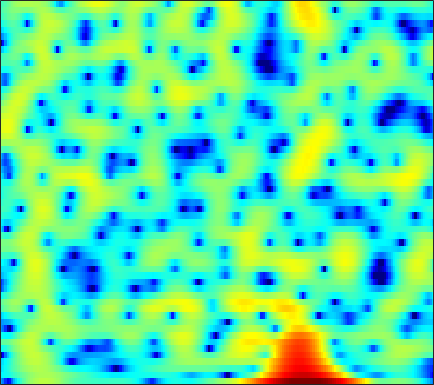

The file beside this chart, header and first rows:
-10.76, -12.662, -16.174, -19.209, -17.59, -13.15, -9.5881, -7.5236, -5.2771, -3.4843, -2.0472, -1.1458, -0.12984, 0.70279, 1.2203, 1.7814, 2.2156, 2.464, 2.6821, 2.7962, 2.8107, 2.762, 2.6213, 2.397
-6.46, -6.136, -5.681, -5.182, -4.78, -4.196, -3.567, -3.07, -2.389, -1.71, -1.052, -0.5831, -0.001967, 0.5162, 0.8581, 1.249, 1.56, 1.742, 1.915, 2.012, 2.037, 2.009, 1.912, 1.757
-7.778, -6.811, -5.645, -4.592, -3.862, -2.959, -2.128, -1.549, -0.8307, -0.1761, 0.4103, 0.8043, 1.262, 1.642, 1.871, 2.103, 2.244, 2.292, 2.273, 2.162, 1.958, 1.746, 1.38, 0.9267
-8.181, -7.405, -6.28, -5.103, -4.213, -3.054, -1.966, -1.205, -0.2799, 0.5385, 1.244, 1.695, 2.194, 2.57, 2.775, 2.942, 2.986, 2.939, 2.766, 2.46, 2.026, 1.607, 0.9179, 0.06827
-25.29, -18.57, -12.6, -8.796, -6.652, -4.369, -2.554, -1.418, -0.1544, 0.8723, 1.694, 2.185, 2.689, 3.027, 3.179, 3.254, 3.189, 3.054, 2.76, 2.343, 1.809, 1.337, 0.6056, -0.2391
-5.629, -5.335, -4.58, -3.557, -2.713, -1.582, -0.5102, 0.2259, 1.097, 1.822, 2.397, 2.719, 3.002, 3.108, 3.076, 2.872, 2.496, 2.104, 1.444, 0.6665, -0.181, -0.816, -1.603, -2.252
-1.784, -1.696, -1.444, -1.047, -0.6635, -0.05587, 0.6156, 1.129, 1.808, 2.414, 2.91, 3.188, 3.413, 3.435, 3.298, 2.885, 2.176, 1.408, 0.003644, -1.962, -4.747, -7.685, -13.42, -15.81
-5.429, -5.812, -6.223, -6.276, -5.953, -5.013, -3.697, -2.624, -1.233, 0.01861, 1.058, 1.693, 2.339, 2.75, 2.904, 2.893, 2.633, 2.28, 1.604, 0.7213, -0.2837, -1.014, -1.739, -1.954
-11.57, -12.96, -16.09, -22.47, -27.35, -17.2, -11.52, -8.668, -5.847, -3.748, -2.114, -1.131, -0.07992, 0.7116, 1.167, 1.611, 1.895, 2.018, 2.081, 2.063, 2.004, 1.953, 1.904, 1.884
-11.28, -10.88, -10.43, -9.933, -9.395, -8.397, -7.164, -6.18, -4.885, -3.716, -2.7, -2.022, -1.237, -0.5534, -0.0954, 0.4688, 0.9697, 1.307, 1.701, 2.022, 2.272, 2.412, 2.538, 2.596
-8.282, -7.152, -5.929, -4.945, -4.341, -3.661, -3.114, -2.8, -2.523, -2.401, -2.412, -2.474, -2.531, -2.406, -2.11, -1.427, -0.5272, 0.1895, 1.078, 1.833, 2.392, 2.676, 2.902, 2.96
-2.794, -2.007, -1.111, -0.3895, 0.03345, 0.4179, 0.5667, 0.4948, 0.1027, -0.7298, -2.181, -3.86, -7.485, -14.4, -16.66, -8.173, -3.461, -1.196, 0.8662, 2.198, 2.994, 3.294, 3.348, 3.063
-1.576, -1.039, -0.336, 0.307, 0.7333, 1.175, 1.45, 1.529, 1.422, 1.068, 0.4639, -0.1234, -0.9339, -1.46, -1.431, -0.7642, 0.2902, 1.097, 1.976, 2.52, 2.686, 2.557, 2.015, 0.9922
-5.62, -4.906, -3.845, -2.756, -1.974, -1.027, -0.2201, 0.2781, 0.8126, 1.2, 1.463, 1.611, 1.756, 1.897, 2.02, 2.196, 2.355, 2.438, 2.456, 2.319, 1.972, 1.554, 0.7587, -0.3267
-14.74, -12.3, -9.315, -6.819, -5.255, -3.507, -2.062, -1.147, -0.1138, 0.7345, 1.423, 1.845, 2.302, 2.643, 2.825, 2.972, 3.004, 2.948, 2.753, 2.414, 1.928, 1.459, 0.7004, -0.1832
-15.49, -13.27, -10.38, -7.926, -6.356, -4.529, -2.959, -1.919, -0.7008, 0.3544, 1.254, 1.824, 2.456, 2.931, 3.18, 3.373, 3.405, 3.319, 3.054, 2.62, 2.019, 1.462, 0.5993, -0.3913
-9.685, -8.99, -7.925, -6.791, -5.935, -4.747, -3.531, -2.595, -1.336, -0.1257, 0.9938, 1.744, 2.587, 3.238, 3.594, 3.881, 3.946, 3.849, 3.524, 2.967, 2.18, 1.44, 0.2421, -1.194
-8.091, -7.741, -7.554, -7.618, -7.748, -7.696, -6.911, -5.746, -3.726, -1.656, 0.1872, 1.362, 2.641, 3.585, 4.091, 4.505, 4.63, 4.54, 4.181, 3.542, 2.604, 1.7, 0.1988, -1.696
-6.27, -6.265, -6.872, -8.409, -10.52, -16.03, -20.94, -12.95, -6.77, -2.97, -0.3345, 1.147, 2.636, 3.681, 4.211, 4.617, 4.719, 4.606, 4.216, 3.573, 2.671, 1.819, 0.4476, -1.213
-3.106, -3.113, -3.28, -3.576, -3.796, -3.889, -3.495, -2.83, -1.585, -0.1997, 1.09, 1.923, 2.797, 3.398, 3.663, 3.78, 3.644, 3.39, 2.862, 2.154, 1.305, 0.5915, -0.449, -1.584
-0.7512, -0.7363, -0.6851, -0.5739, -0.4314, -0.1438, 0.2581, 0.6405, 1.214, 1.809, 2.35, 2.689, 2.998, 3.095, 3.018, 2.698, 2.115, 1.518, 0.535, -0.5951, -1.73, -2.481, -3.248, -3.729
-0.176, -0.2693, -0.2809, -0.135, 0.08923, 0.5276, 1.076, 1.523, 2.119, 2.661, 3.091, 3.305, 3.426, 3.309, 3.039, 2.391, 1.347, 0.2543, -1.712, -4.451, -8.133, -11.11, -11.72, -8.772
-2.696, -3.37, -3.99, -3.949, -3.416, -2.273, -0.9405, 0.02084, 1.168, 2.113, 2.839, 3.229, 3.534, 3.581, 3.428, 2.943, 2.108, 1.209, -0.3852, -2.465, -4.879, -6.396, -6.763, -5.352
-7.78, -10.66, -17.91, -23.5, -14.11, -8.489, -5.167, -3.374, -1.553, -0.1643, 0.9091, 1.554, 2.201, 2.619, 2.787, 2.818, 2.634, 2.365, 1.866, 1.284, 0.7107, 0.362, 0.07781, -0.006231
-6.483, -7.421, -8.405, -8.603, -8.118, -6.941, -5.625, -4.691, -3.531, -2.434, -1.377, -0.6106, 0.3507, 1.198, 1.728, 2.288, 2.653, 2.812, 2.868, 2.786, 2.588, 2.384, 2.051, 1.657
-3.964, -4.169, -4.462, -4.767, -5.006, -5.358, -5.79, -6.134, -6.428, -6.113, -4.934, -3.655, -1.82, -0.1364, 0.9449, 2.105, 2.958, 3.41, 3.787, 3.916, 3.825, 3.616, 3.149, 2.469
-3.089, -3.002, -3.102, -3.455, -3.932, -4.986, -6.732, -8.822, -13.96, -37.95, -13.21, -7.992, -3.79, -0.9902, 0.5695, 2.122, 3.229, 3.81, 4.302, 4.5, 4.421, 4.183, 3.625, 2.772
-4.086, -3.609, -3.22, -3.107, -3.2, -3.543, -4.11, -4.608, -5.13, -5.085, -4.186, -3.106, -1.483, 0.04029, 1.025, 2.105, 2.908, 3.341, 3.7, 3.828, 3.721, 3.49, 2.971, 2.195
-4.958, -4.228, -3.47, -2.934, -2.633, -2.312, -2.053, -1.855, -1.539, -1.114, -0.5784, -0.1185, 0.5318, 1.154, 1.563, 2.022, 2.348, 2.515, 2.636, 2.643, 2.543, 2.387, 2.051, 1.539
-4.627, -4.156, -3.603, -3.083, -2.677, -2.1, -1.479, -0.9929, -0.3549, 0.2465, 0.7775, 1.116, 1.457, 1.652, 1.692, 1.609, 1.4, 1.199, 0.9584, 0.82, 0.8442, 0.9369, 1.087, 1.161
-4.77, -4.992, -5.241, -5.171, -4.803, -3.893, -2.666, -1.692, -0.4573, 0.5812, 1.382, 1.792, 2.055, 1.969, 1.657, 0.8503, -0.4157, -1.669, -3.488, -4.516, -3.753, -2.437, -0.6659, 0.7225
-7.239, -8.895, -11.95, -15.88, -15.97, -11.16, -6.907, -4.497, -2.028, -0.2049, 1.074, 1.716, 2.16, 2.123, 1.748, 0.7267, -1.067, -3.098, -7.178, -11.51, -8, -4.558, -1.384, 0.6802
-9.22, -10.71, -12.68, -13.92, -13.49, -10.99, -7.773, -5.576, -3.098, -1.147, 0.2952, 1.086, 1.781, 2.079, 2.055, 1.739, 1.135, 0.5948, -0.0929, -0.4504, -0.3489, -0.01079, 0.5942, 1.189
-11.39, -13.57, -15.21, -13.73, -11.61, -8.708, -6.066, -4.315, -2.286, -0.6212, 0.6991, 1.464, 2.211, 2.674, 2.857, 2.912, 2.797, 2.635, 2.356, 2.056, 1.755, 1.527, 1.197, 0.8226
-9.433, -12.06, -14.28, -11.76, -9.003, -5.942, -3.531, -2.067, -0.4665, 0.8044, 1.804, 2.392, 2.97, 3.347, 3.513, 3.582, 3.512, 3.359, 3.044, 2.575, 1.962, 1.387, 0.4407, -0.7517
-2.233, -2.586, -2.726, -2.392, -1.891, -1.039, -0.1624, 0.4551, 1.18, 1.766, 2.209, 2.466, 2.716, 2.869, 2.918, 2.903, 2.773, 2.596, 2.232, 1.703, 0.9667, 0.2522, -0.9639, -2.589
1.39, 1.432, 1.515, 1.618, 1.705, 1.811, 1.858, 1.846, 1.743, 1.56, 1.323, 1.14, 0.9485, 0.8397, 0.8075, 0.8031, 0.7633, 0.6874, 0.4634, 0.09577, -0.458, -0.9983, -1.895, -2.993
3.295, 3.569, 3.787, 3.833, 3.748, 3.46, 2.963, 2.425, 1.47, 0.2455, -1.164, -2.221, -3.297, -3.603, -3.335, -2.706, -2.104, -1.814, -1.67, -1.809, -2.147, -2.484, -2.982, -3.438
4.265, 4.709, 5.041, 5.099, 4.954, 4.491, 3.68, 2.802, 1.183, -1.134, -4.556, -8.48, -19.3, -16.42, -10.35, -6.638, -4.816, -4.158, -3.911, -4.25, -5.011, -5.746, -6.666, -7.071
4.082, 4.54, 4.918, 5.039, 4.95, 4.585, 3.895, 3.163, 1.867, 0.2064, -1.772, -3.308, -4.989, -5.684, -5.582, -5.176, -4.957, -5.039, -5.586, -6.712, -8.631, -10.91, -16.2, -30.34
2.998, 3.454, 3.919, 4.188, 4.249, 4.139, 3.799, 3.393, 2.664, 1.753, 0.7151, -0.09581, -1.155, -2.139, -2.821, -3.691, -4.568, -5.247, -6.221, -7.272, -8.425, -9.322, -10.31, -10.53
1.373, 2.02, 2.767, 3.333, 3.631, 3.841, 3.853, 3.719, 3.36, 2.802, 2.05, 1.363, 0.2938, -0.9576, -2.025, -3.613, -5.302, -6.558, -7.916, -8.595, -8.563, -8.219, -7.584, -6.83
-0.9082, 0.2062, 1.438, 2.417, 2.999, 3.578, 3.927, 4.047, 4.005, 3.725, 3.196, 2.618, 1.571, 0.1574, -1.206, -3.574, -6.88, -10.45, -18.23, -18.52, -11.89, -9.133, -6.826, -5.36
-3.323, -2.004, -0.5512, 0.6768, 1.475, 2.393, 3.112, 3.519, 3.863, 3.96, 3.797, 3.492, 2.82, 1.823, 0.8453, -0.7759, -2.76, -4.364, -6.127, -6.584, -5.754, -4.897, -3.929, -3.345
-5.809, -5.218, -4.231, -2.97, -1.914, -0.5039, 0.783, 1.593, 2.442, 3.021, 3.33, 3.396, 3.287, 2.962, 2.599, 1.997, 1.322, 0.8296, 0.2692, -0.129, -0.3867, -0.5407, -0.8095, -1.283
-11.02, -13.04, -13.97, -10.67, -7.774, -4.65, -2.331, -1.005, 0.3435, 1.308, 1.977, 2.324, 2.623, 2.777, 2.816, 2.783, 2.687, 2.584, 2.408, 2.186, 1.903, 1.633, 1.149, 0.4718
-10.57, -12.42, -13.27, -10.8, -8.421, -5.748, -3.719, -2.564, -1.412, -0.5888, 0.008452, 0.3676, 0.7805, 1.179, 1.478, 1.868, 2.217, 2.429, 2.627, 2.71, 2.664, 2.534, 2.234, 1.79
-5.285, -5.457, -5.39, -4.954, -4.435, -3.69, -3.05, -2.707, -2.483, -2.507, -2.687, -2.801, -2.691, -2.12, -1.417, -0.3109, 0.7496, 1.432, 2.143, 2.616, 2.857, 2.9, 2.807, 2.572
-2.778, -2.721, -2.554, -2.318, -2.128, -1.932, -1.943, -2.151, -2.81, -4.108, -6.371, -8.981, -12.9, -10.24, -6.541, -2.906, -0.4452, 0.8575, 2.071, 2.798, 3.139, 3.193, 3.055, 2.736
-3.174, -2.902, -2.38, -1.776, -1.372, -0.9546, -0.7639, -0.8328, -1.275, -2.222, -3.691, -5.025, -6.188, -5.107, -3.275, -0.8379, 1.078, 2.135, 3.068, 3.515, 3.515, 3.243, 2.527, 1.474
-9.041, -8.043, -6.169, -4.261, -3.037, -1.747, -0.8041, -0.3203, 0.06475, 0.2364, 0.3004, 0.3617, 0.5957, 1.089, 1.599, 2.36, 3.066, 3.481, 3.792, 3.753, 3.289, 2.599, 1.118, -1.231
-27.43, -17.49, -11.26, -7.543, -5.531, -3.521, -2.086, -1.279, -0.4682, 0.1365, 0.6079, 0.9305, 1.359, 1.807, 2.163, 2.627, 3.029, 3.246, 3.376, 3.258, 2.828, 2.27, 1.188, -0.3058
-12.25, -10.93, -8.803, -6.778, -5.425, -3.948, -2.838, -2.2, -1.579, -1.16, -0.8383, -0.6014, -0.2268, 0.2469, 0.6725, 1.29, 1.885, 2.269, 2.644, 2.831, 2.803, 2.647, 2.259, 1.724
-8.37, -7.26, -5.912, -4.729, -3.972, -3.202, -2.721, -2.574, -2.665, -3.052, -3.613, -4.001, -4.122, -3.485, -2.599, -1.191, 0.1556, 1.026, 1.948, 2.594, 2.987, 3.131, 3.149, 3.012
-5.581, -4.667, -3.63, -2.82, -2.389, -2.048, -2.04, -2.321, -3.156, -4.696, -7.392, -10.8, -19.2, -13.39, -8.179, -4.002, -1.317, 0.1183, 1.514, 2.455, 3.048, 3.304, 3.456, 3.423
-3.618, -2.926, -2.135, -1.499, -1.161, -0.9101, -0.9327, -1.147, -1.742, -2.724, -4.052, -5.099, -5.911, -5.204, -3.926, -2.022, -0.3621, 0.6389, 1.639, 2.308, 2.682, 2.798, 2.764, 2.553
-2.811, -2.249, -1.572, -0.9616, -0.5516, -0.1234, 0.1562, 0.271, 0.287, 0.1649, -0.008342, -0.1121, -0.1207, 0.07649, 0.3513, 0.8171, 1.296, 1.607, 1.898, 2.007, 1.907, 1.69, 1.184, 0.4719
-3.17, -2.803, -2.18, -1.445, -0.822, 0.0171, 0.7738, 1.235, 1.7, 2.001, 2.156, 2.201, 2.203, 2.156, 2.121, 2.073, 2.014, 1.942, 1.797, 1.523, 1.056, 0.5245, -0.4756, -1.919
